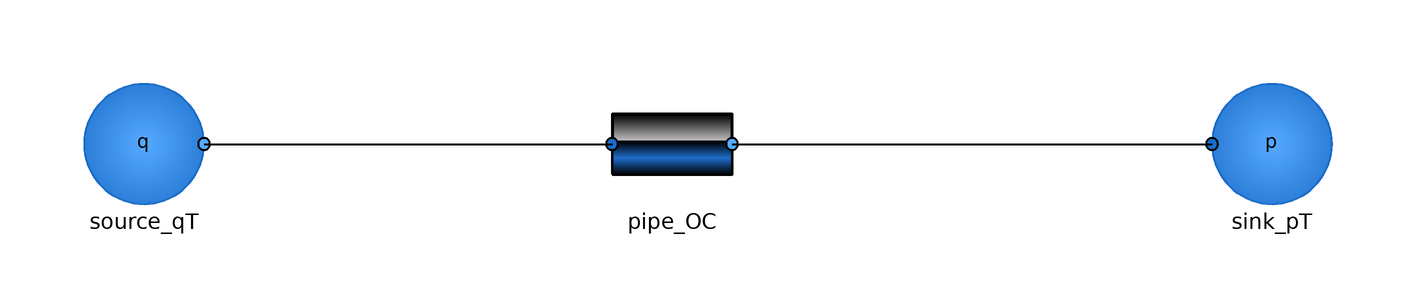

The Modelica model whose source follows is shown above as a component diagram (icons at their Placement, wires along their Line points).

model SinglePipe_OC
        extends Modelica.Icons.Example
        annotation (Icon(coordinateSystem(preserveAspectRatio=false)), Diagram(
              coordinateSystem(preserveAspectRatio=false)));

        Components.Sources.Source_qT source_qT
          annotation (Placement(transformation(extent={{-98,-10},{-78,10}})));
        Components.Sources.Sink_pT sink_pT
          annotation (Placement(transformation(extent={{90,-10},{110,10}})));
        Components.Pipes.Pipe_OC pipe_OC(diameter=0.05, slope=10)
          annotation (Placement(transformation(extent={{-10,-10},{10,10}})));
      equation
        connect(source_qT.port_b, pipe_OC.port_a) annotation (Line(
            points={{-78,0},{-10,0}},
            color={0,0,0},
            thickness=0.5));
        connect(pipe_OC.port_b, sink_pT.port_a) annotation (Line(
            points={{10,0},{90,0}},
            color={0,0,0},
            thickness=0.5));
      end SinglePipe_OC;